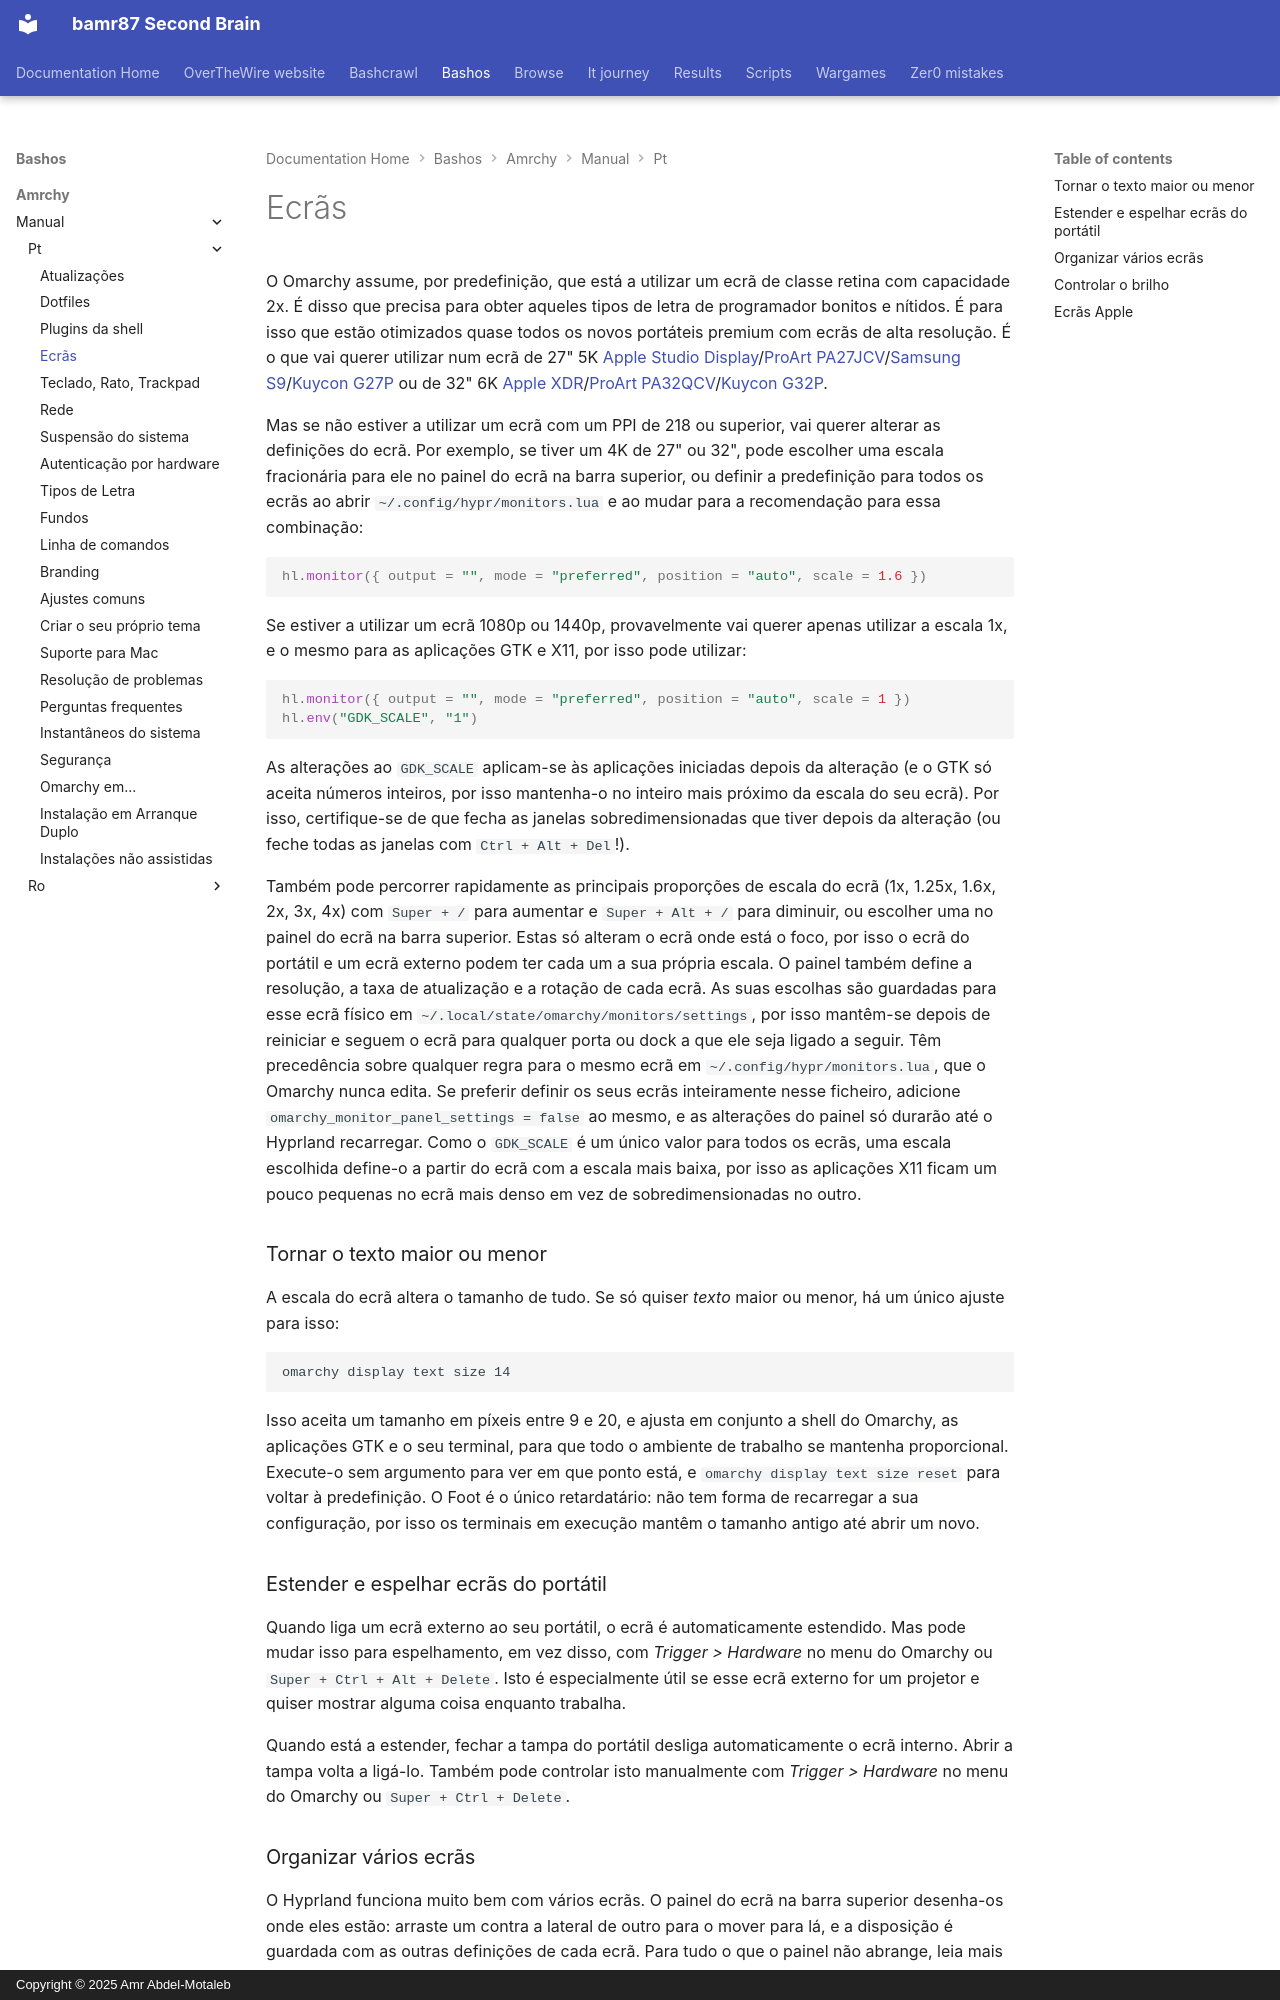

repository: bamr87/README · page: bashos/amrchy/manual/pt/33-monitors/index.html · generator: mkdocs · copyright: Copyright © 2025 Amr Abdel-Motaleb

---
source_file: amrchy/manual/pt/33-monitors.md
source_repo: bamr87/bashos
source_url: https://github.com/bamr87/bashos/blob/main/amrchy/manual/pt/33-monitors.md
title: Ecrãs
---
# Ecrãs

O Omarchy assume, por predefinição, que está a utilizar um ecrã de classe retina com capacidade 2x. É disso que precisa para obter aqueles tipos de letra de programador bonitos e nítidos. É para isso que estão otimizados quase todos os novos portáteis premium com ecrãs de alta resolução. É o que vai querer utilizar num ecrã de 27" 5K [Apple Studio Display](https://www.apple.com/studio-display/)/[ProArt PA27JCV](https://www.asus.com/us/displays-desktops/monitors/proart/proart-display-5k-pa27jcv/)/[Samsung S9](https://www.samsung.com/us/computing/monitors/5k/27-viewfinity-s9-5k-monitor-with-thunderbolt-4-matte-display-and-smart-features-ls27c900panxza/)/[Kuycon G27P](https://kuycon.us/monitors/G27P/) ou de 32" 6K [Apple XDR](https://www.apple.com/pro-display-xdr/)/[ProArt PA32QCV](https://www.asus.com/displays-desktops/monitors/proart/proart-display-6k-pa32qcv/)/[Kuycon G32P](https://kuycon.us/monitors/G32P/).

Mas se não estiver a utilizar um ecrã com um PPI de 218 ou superior, vai querer alterar as definições do ecrã. Por exemplo, se tiver um 4K de 27" ou 32", pode escolher uma escala fracionária para ele no painel do ecrã na barra superior, ou definir a predefinição para todos os ecrãs ao abrir `~/.config/hypr/monitors.lua` e ao mudar para a recomendação para essa combinação:

```lua
hl.monitor({ output = "", mode = "preferred", position = "auto", scale = 1.6 })
```

Se estiver a utilizar um ecrã 1080p ou 1440p, provavelmente vai querer apenas utilizar a escala 1x, e o mesmo para as aplicações GTK e X11, por isso pode utilizar:

```lua
hl.monitor({ output = "", mode = "preferred", position = "auto", scale = 1 })
hl.env("GDK_SCALE", "1")
```

As alterações ao `GDK_SCALE` aplicam-se às aplicações iniciadas depois da alteração (e o GTK só aceita números inteiros, por isso mantenha-o no inteiro mais próximo da escala do seu ecrã). Por isso, certifique-se de que fecha as janelas sobredimensionadas que tiver depois da alteração (ou feche todas as janelas com `Ctrl + Alt + Del`!).

Também pode percorrer rapidamente as principais proporções de escala do ecrã (1x, 1.25x, 1.6x, 2x, 3x, 4x) com `Super + /` para aumentar e `Super + Alt + /` para diminuir, ou escolher uma no painel do ecrã na barra superior. Estas só alteram o ecrã onde está o foco, por isso o ecrã do portátil e um ecrã externo podem ter cada um a sua própria escala. O painel também define a resolução, a taxa de atualização e a rotação de cada ecrã. As suas escolhas são guardadas para esse ecrã físico em `~/.local/state/omarchy/monitors/settings`, por isso mantêm-se depois de reiniciar e seguem o ecrã para qualquer porta ou dock a que ele seja ligado a seguir. Têm precedência sobre qualquer regra para o mesmo ecrã em `~/.config/hypr/monitors.lua`, que o Omarchy nunca edita. Se preferir definir os seus ecrãs inteiramente nesse ficheiro, adicione `omarchy_monitor_panel_settings = false` ao mesmo, e as alterações do painel só durarão até o Hyprland recarregar. Como o `GDK_SCALE` é um único valor para todos os ecrãs, uma escala escolhida define-o a partir do ecrã com a escala mais baixa, por isso as aplicações X11 ficam um pouco pequenas no ecrã mais denso em vez de sobredimensionadas no outro.

### Tornar o texto maior ou menor

A escala do ecrã altera o tamanho de tudo. Se só quiser _texto_ maior ou menor, há um único ajuste para isso:

```
omarchy display text size 14
```

Isso aceita um tamanho em píxeis entre 9 e 20, e ajusta em conjunto a shell do Omarchy, as aplicações GTK e o seu terminal, para que todo o ambiente de trabalho se mantenha proporcional. Execute-o sem argumento para ver em que ponto está, e `omarchy display text size reset` para voltar à predefinição. O Foot é o único retardatário: não tem forma de recarregar a sua configuração, por isso os terminais em execução mantêm o tamanho antigo até abrir um novo.

### Estender e espelhar ecrãs do portátil

Quando liga um ecrã externo ao seu portátil, o ecrã é automaticamente estendido. Mas pode mudar isso para espelhamento, em vez disso, com _Trigger > Hardware_ no menu do Omarchy ou `Super + Ctrl + Alt + Delete`. Isto é especialmente útil se esse ecrã externo for um projetor e quiser mostrar alguma coisa enquanto trabalha.

Quando está a estender, fechar a tampa do portátil desliga automaticamente o ecrã interno. Abrir a tampa volta a ligá-lo. Também pode controlar isto manualmente com _Trigger > Hardware_ no menu do Omarchy ou `Super + Ctrl + Delete`.
